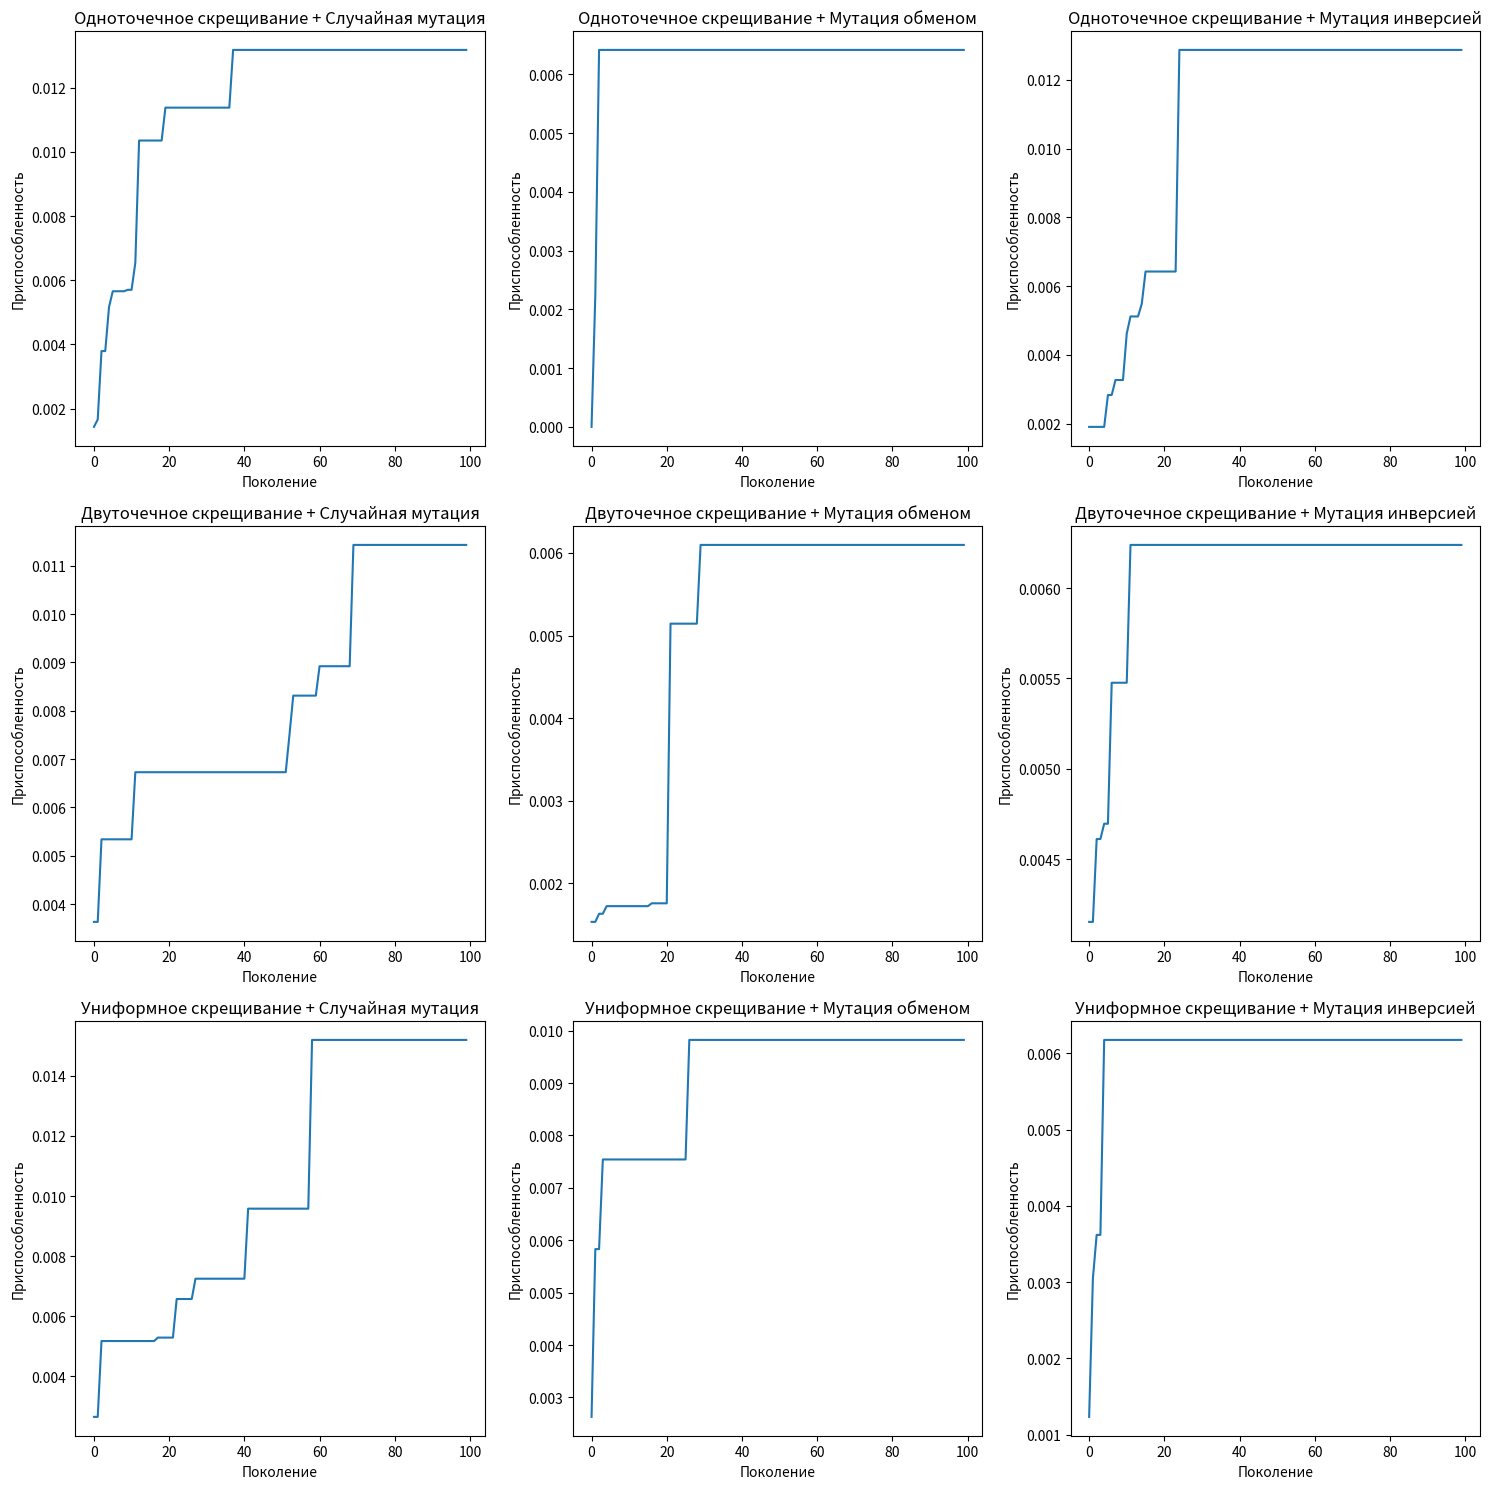

Write the Python code that produced this figure.
import random
import itertools
import matplotlib.pyplot as plt

products = [
    ("Апельсин", 47, 0.9, 0.1, 11.8, 12),
    ("Груша", 57, 0.4, 0.1, 15, 14),
    ("Овсянка", 366, 12.0, 6.2, 68, 15),
    ("Картофель варёный", 82, 2.0, 0.3, 19, 5),
    ("Куриная грудка", 165, 31.0, 3.6, 0, 32),
    ("Йогурт натуральный", 61, 3.5, 3.3, 4.7, 25),
    ("Сыр твёрдый", 330, 25, 27, 0, 70),
    ("Сыр плавленый", 280, 18, 22, 2.5, 50),
    ("Капуста", 27, 1.8, 0.1, 5.4, 6),
    ("Форель", 208, 20, 13, 0, 90),
    ("Макароны", 131, 5, 1.1, 25, 10),
    ("Огурцы", 15, 0.8, 0.1, 3.6, 8),
    ("Сок яблочный", 46, 0.1, 0.1, 11, 6),
    ("Печенье", 440, 7.0, 14, 71, 65),
    ("Шоколад", 546, 6.0, 35, 52, 80),
    ("Пицца замороженная", 280, 11, 12, 30, 110),
    ("Сосиски", 240, 12, 20, 2, 85),
]


num_products = len(products)
k = 9
max_price = 300
target_calories = 2000
target_proteins = 160
target_carbs = 200
target_fats = 70


def fitness(chromosome):
    total_price = sum(products[i][5] for i in chromosome)
    total_calories = sum(products[i][1] for i in chromosome)
    total_proteins = sum(products[i][2] for i in chromosome)
    total_fats = sum(products[i][3] for i in chromosome)
    total_carbs = sum(products[i][4] for i in chromosome)

    if total_price > max_price:
        return 0

    calories_diff = abs(total_calories - target_calories)
    proteins_diff = abs(total_proteins - target_proteins)
    carbs_diff = abs(total_carbs - target_carbs)
    fats_diff = abs(total_fats - target_fats)

    return 1 / (calories_diff + proteins_diff + fats_diff + carbs_diff + 1e-6)  # добавлен +1e-6 для избежания деления на 0


def brute_force_search():
    best_solution = None
    best_fitness = -1

    for combo in itertools.combinations(range(num_products), k):
        f = fitness(combo)
        if f > best_fitness:
            best_fitness = f
            best_solution = combo

    return best_solution, best_fitness


def generate_chromosome():
    return random.sample(range(num_products), k)


def crossover_one_point(parent1, parent2):
    point = random.randint(1, k - 1)
    child1 = parent1[:point] + parent2[point:]
    child2 = parent2[:point] + parent1[point:]
    return child1, child2


def crossover_two_point(parent1, parent2):
    point1, point2 = sorted([random.randint(1, k - 1), random.randint(1, k - 1)])
    child1 = parent1[:point1] + parent2[point1:point2] + parent1[point2:]
    child2 = parent2[:point1] + parent1[point1:point2] + parent2[point2:]
    return child1, child2


def crossover_uniform(parent1, parent2):
    child1 = [random.choice([p1, p2]) for p1, p2 in zip(parent1, parent2)]
    child2 = [random.choice([p1, p2]) for p1, p2 in zip(parent1, parent2)]
    return child1, child2


def mutate_random(chromosome):
    idx = random.randint(0, k - 1)
    new_gene = random.randint(0, num_products - 1)
    chromosome[idx] = new_gene
    return chromosome


def mutate_swap(chromosome):
    idx1, idx2 = random.sample(range(k), 2)
    chromosome[idx1], chromosome[idx2] = chromosome[idx2], chromosome[idx1]
    return chromosome


def mutate_inversion(chromosome):
    idx1, idx2 = sorted(random.sample(range(k), 2))
    chromosome[idx1:idx2 + 1] = reversed(chromosome[idx1:idx2 + 1])
    return chromosome


def genetic_algorithm(population_size, generations, crossover_method, mutation_method):
    population = [generate_chromosome() for _ in range(population_size)]
    best_solution = None
    best_fitness = -1
    fitness_history = []

    for gen in range(generations):
        population_fitness = [(chromosome, fitness(chromosome)) for chromosome in population]
        population_fitness.sort(key=lambda x: x[1], reverse=True)
        best_chromosome, best_f = population_fitness[0]

        if best_f > best_fitness:
            best_fitness = best_f
            best_solution = best_chromosome

        selected_parents = population_fitness[:population_size // 2]

        new_population = []
        while len(new_population) < population_size:
            parent1, parent2 = random.choice(selected_parents)[0], random.choice(selected_parents)[0]
            child1, child2 = crossover_method(parent1, parent2)
            new_population.append(mutation_method(child1))
            new_population.append(mutation_method(child2))

        population = new_population
        fitness_history.append(best_fitness)

    return best_solution, fitness_history


def main():
    population_size = 10
    generations = 100


    print("\nПолный перебор")
    bf_solution, bf_fitness = brute_force_search()
    print(f"Лучший рацион (полный перебор): {', '.join([products[i][0] for i in bf_solution])}")
    print(f"Цена: {sum(products[i][5] for i in bf_solution)}")
    print(f"Калорийность: {sum(products[i][1] for i in bf_solution)}")
    print(f"Белки: {sum(products[i][2] for i in bf_solution)}")
    print(f"Жиры: {sum(products[i][3] for i in bf_solution)}")
    print(f"Углеводы: {sum(products[i][4] for i in bf_solution)}")

    crossover_methods = [
        ("Одноточечное скрещивание", crossover_one_point),
        ("Двуточечное скрещивание", crossover_two_point),
        ("Униформное скрещивание", crossover_uniform)
    ]

    mutation_methods = [
        ("Случайная мутация", mutate_random),
        ("Мутация обменом", mutate_swap),
        ("Мутация инверсией", mutate_inversion)
    ]

    plt.figure(figsize=(15, 15))

    for i, (crossover_name, crossover_method) in enumerate(crossover_methods):
        for j, (mutation_name, mutation_method) in enumerate(mutation_methods):
            best_solution, fitness_history = genetic_algorithm(population_size, generations, crossover_method,
                                                               mutation_method)

            plt.subplot(3, 3, i * 3 + j + 1)
            plt.plot(fitness_history)
            plt.xlabel('Поколение')
            plt.ylabel('Приспособленность')
            plt.title(f'{crossover_name} + {mutation_name}')

            print(f"\n{crossover_name} + {mutation_name}:\n")
            print(f"Лучший рацион: {', '.join([products[i][0] for i in best_solution])}")
            print(f"Цена: {sum(products[i][5] for i in best_solution)}")
            print(f"Калорийность: {sum(products[i][1] for i in best_solution)}")
            print(f"Белки: {sum(products[i][2] for i in best_solution)}")
            print(f"Жиры: {sum(products[i][3] for i in best_solution)}")
            print(f"Углеводы: {sum(products[i][4] for i in best_solution)}")

    plt.tight_layout()
    plt.show()


if __name__ == "__main__":
    main()
